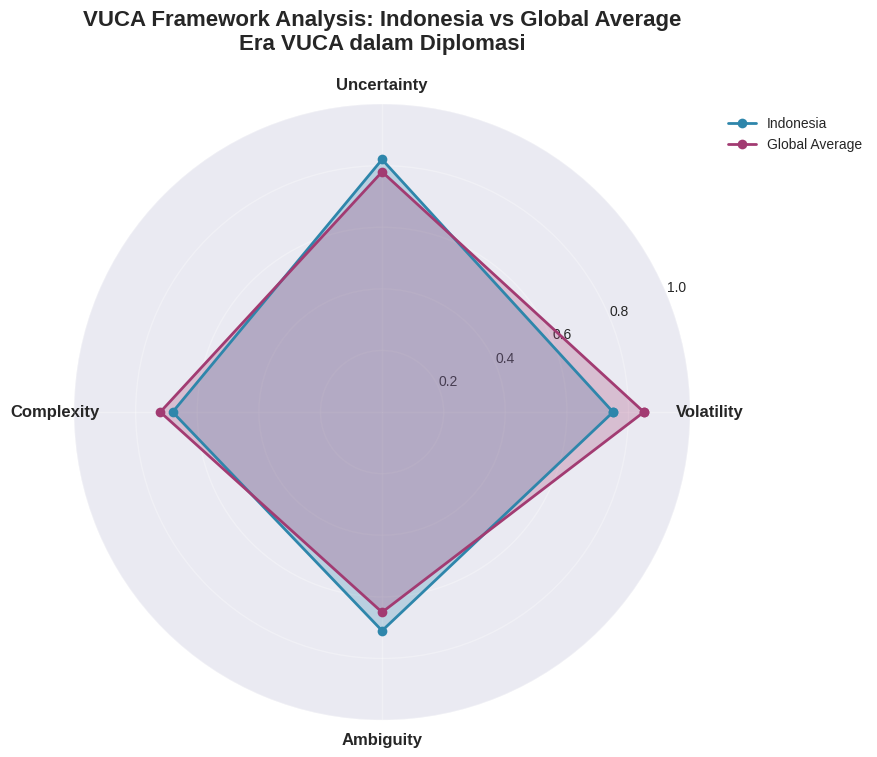
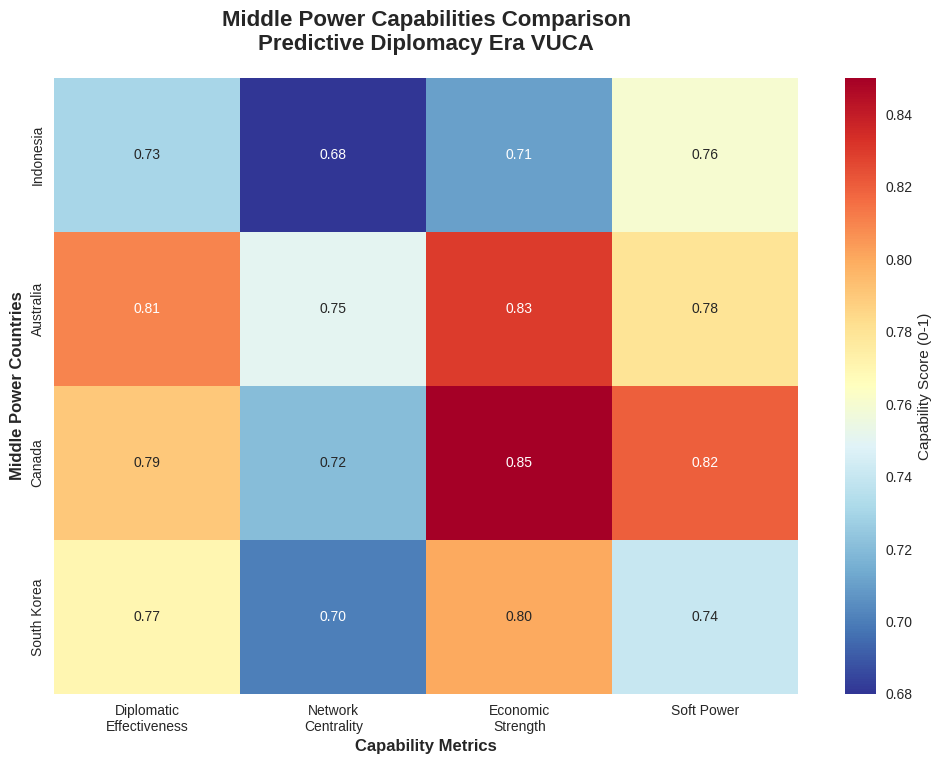
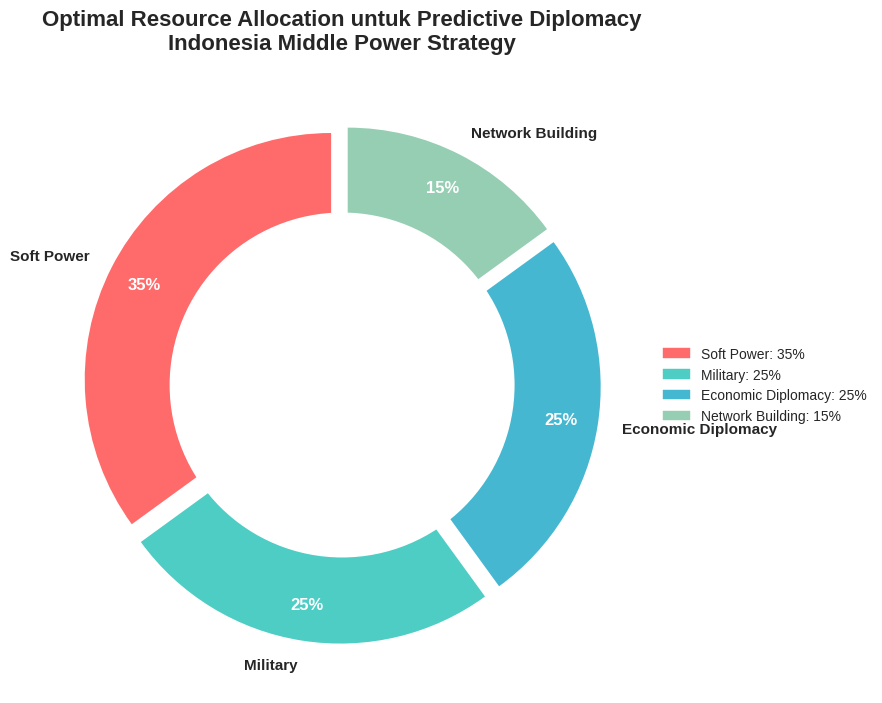
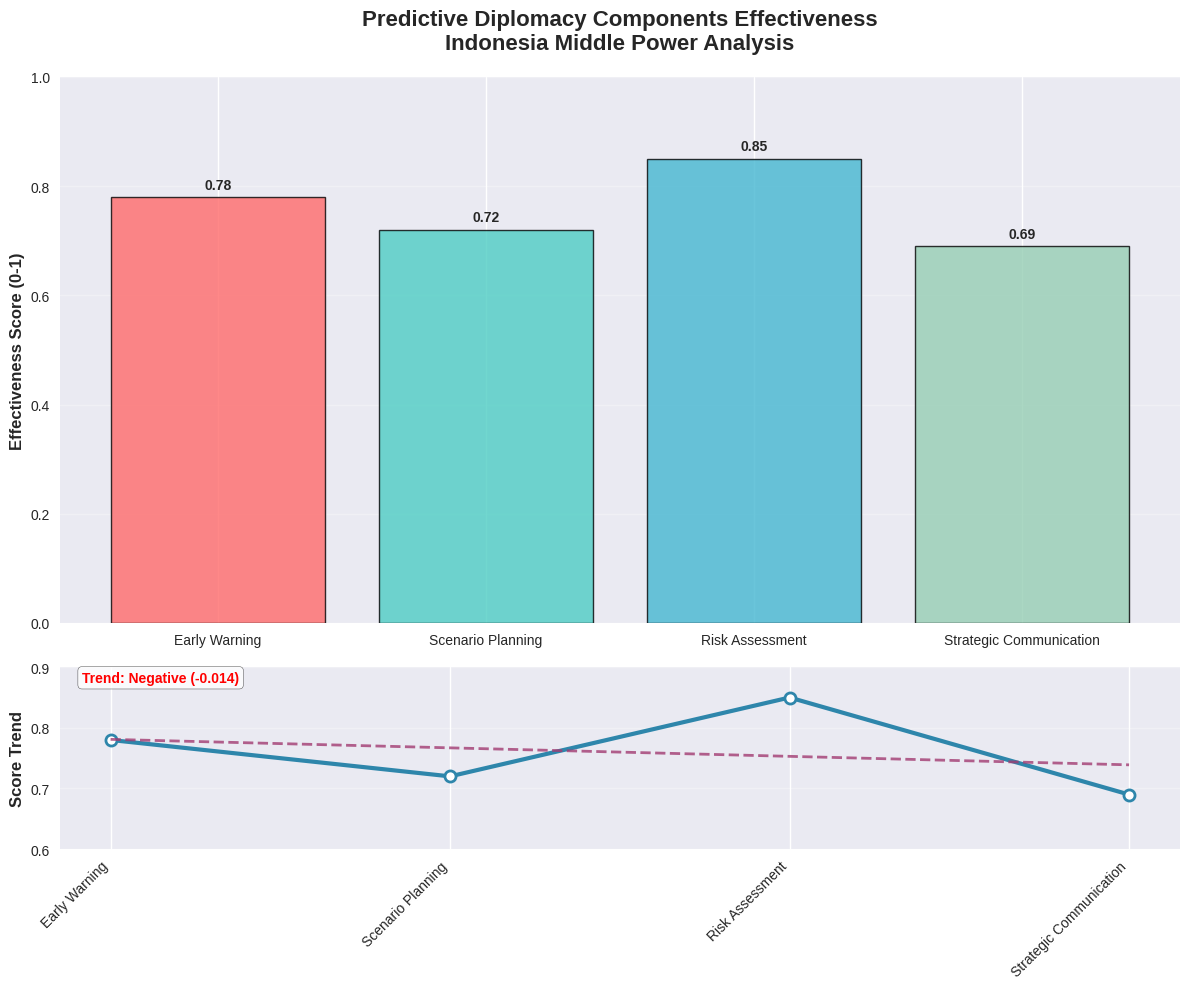
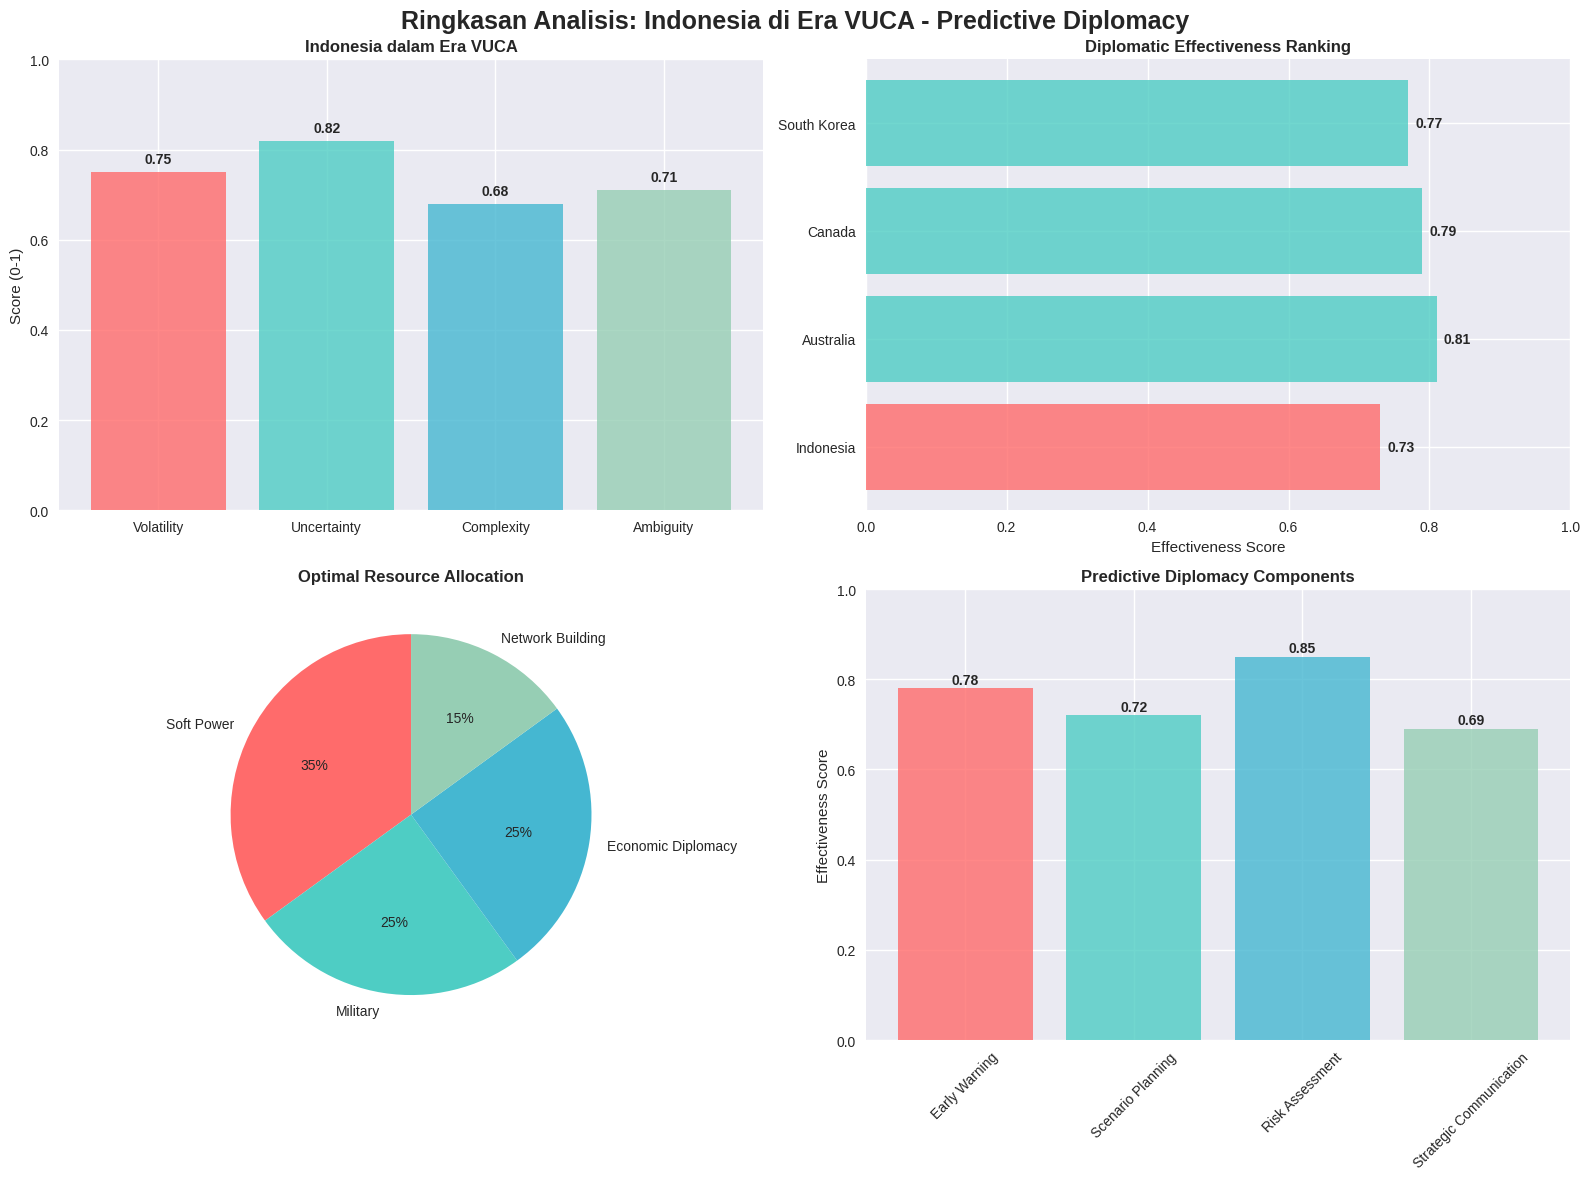

These charts were generated, in order, by the following Python code:
import matplotlib.pyplot as plt
import numpy as np
import pandas as pd
import seaborn as sns
from matplotlib.patches import Circle, Rectangle
import matplotlib.patches as mpatches

# Set style untuk visualisasi yang lebih profesional
plt.style.use('seaborn-v0_8')
sns.set_palette("husl")

# Data berdasarkan analisis dokumen
def create_vuca_analysis():
    """Membuat analisis komprehensif berdasarkan dokumen VUCA era diplomacy"""
    
    # 1. VUCA Framework Analysis
    vuca_dimensions = ['Volatility', 'Uncertainty', 'Complexity', 'Ambiguity']
    indonesia_scores = [0.75, 0.82, 0.68, 0.71]  # Berdasarkan analisis dokumen
    global_average = [0.85, 0.78, 0.72, 0.65]
    
    # 2. Middle Power Capabilities Comparison
    countries = ['Indonesia', 'Australia', 'Canada', 'South Korea']
    diplomatic_effectiveness = [0.73, 0.81, 0.79, 0.77]
    network_centrality = [0.68, 0.75, 0.72, 0.70]
    economic_strength = [0.71, 0.83, 0.85, 0.80]
    soft_power = [0.76, 0.78, 0.82, 0.74]
    
    # 3. Resource Allocation Optimization
    categories = ['Soft Power', 'Military', 'Economic Diplomacy', 'Network Building']
    optimal_allocation = [35, 25, 25, 15]
    
    # 4. Predictive Diplomacy Components
    components = ['Early Warning', 'Scenario Planning', 'Risk Assessment', 'Strategic Communication']
    effectiveness_scores = [0.78, 0.72, 0.85, 0.69]
    
    return {
        'vuca_dimensions': vuca_dimensions,
        'indonesia_scores': indonesia_scores,
        'global_average': global_average,
        'countries': countries,
        'diplomatic_effectiveness': diplomatic_effectiveness,
        'network_centrality': network_centrality,
        'economic_strength': economic_strength,
        'soft_power': soft_power,
        'categories': categories,
        'optimal_allocation': optimal_allocation,
        'components': components,
        'effectiveness_scores': effectiveness_scores
    }

def create_visualization_1(data):
    """Visualisasi 1: VUCA Framework Analysis - Radar Chart"""
    fig, ax = plt.subplots(figsize=(10, 8), subplot_kw=dict(projection='polar'))
    
    # Data untuk radar chart
    angles = np.linspace(0, 2 * np.pi, len(data['vuca_dimensions']), endpoint=False).tolist()
    angles += angles[:1]  # Menutup chart
    
    indonesia_scores = data['indonesia_scores'] + data['indonesia_scores'][:1]
    global_avg = data['global_average'] + data['global_average'][:1]
    
    # Plotting
    ax.plot(angles, indonesia_scores, 'o-', linewidth=2, label='Indonesia', color='#2E86AB')
    ax.fill(angles, indonesia_scores, alpha=0.25, color='#2E86AB')
    
    ax.plot(angles, global_avg, 'o-', linewidth=2, label='Global Average', color='#A23B72')
    ax.fill(angles, global_avg, alpha=0.25, color='#A23B72')
    
    # Customization
    ax.set_xticks(angles[:-1])
    ax.set_xticklabels(data['vuca_dimensions'], fontsize=12, fontweight='bold')
    ax.set_ylim(0, 1)
    ax.set_yticks([0.2, 0.4, 0.6, 0.8, 1.0])
    ax.set_yticklabels(['0.2', '0.4', '0.6', '0.8', '1.0'], fontsize=10)
    ax.grid(True, alpha=0.3)
    
    plt.title('VUCA Framework Analysis: Indonesia vs Global Average\nEra VUCA dalam Diplomasi', 
              fontsize=16, fontweight='bold', pad=20)
    plt.legend(loc='upper right', bbox_to_anchor=(1.3, 1.0))
    
    return fig

def create_visualization_2(data):
    """Visualisasi 2: Middle Power Capabilities Comparison - Heatmap"""
    fig, ax = plt.subplots(figsize=(12, 8))
    
    # Prepare data untuk heatmap
    metrics = ['Diplomatic\nEffectiveness', 'Network\nCentrality', 'Economic\nStrength', 'Soft Power']
    countries = data['countries']
    
    heatmap_data = np.array([
        data['diplomatic_effectiveness'],
        data['network_centrality'],
        data['economic_strength'],
        data['soft_power']
    ]).T
    
    # Create heatmap
    sns.heatmap(heatmap_data, 
                annot=True, 
                fmt='.2f',
                cmap='RdYlBu_r',
                xticklabels=metrics,
                yticklabels=countries,
                cbar_kws={'label': 'Capability Score (0-1)'},
                ax=ax)
    
    plt.title('Middle Power Capabilities Comparison\nPredictive Diplomacy Era VUCA', 
              fontsize=16, fontweight='bold', pad=20)
    plt.xlabel('Capability Metrics', fontsize=12, fontweight='bold')
    plt.ylabel('Middle Power Countries', fontsize=12, fontweight='bold')
    
    # Rotate x-axis labels for better readability
    plt.xticks(rotation=0)
    
    return fig

def create_visualization_3(data):
    """Visualisasi 3: Optimal Resource Allocation - Donut Chart"""
    fig, ax = plt.subplots(figsize=(10, 8))
    
    # Colors untuk kategori
    colors = ['#FF6B6B', '#4ECDC4', '#45B7D1', '#96CEB4']
    
    # Create donut chart
    wedges, texts, autotexts = ax.pie(data['optimal_allocation'], 
                                      labels=data['categories'],
                                      autopct='%1.0f%%',
                                      colors=colors,
                                      startangle=90,
                                      pctdistance=0.85,
                                      explode=(0.05, 0.05, 0.05, 0.05))
    
    # Add center circle untuk donut effect
    centre_circle = plt.Circle((0,0), 0.70, fc='white')
    ax.add_artist(centre_circle)
    
    # Customization
    for autotext in autotexts:
        autotext.set_color('white')
        autotext.set_fontweight('bold')
        autotext.set_fontsize(12)
    
    for text in texts:
        text.set_fontsize(11)
        text.set_fontweight('bold')
    
    plt.title('Optimal Resource Allocation untuk Predictive Diplomacy\nIndonesia Middle Power Strategy', 
              fontsize=16, fontweight='bold', pad=20)
    
    # Add legend
    legend_elements = [mpatches.Patch(color=colors[i], label=f'{data["categories"][i]}: {data["optimal_allocation"][i]}%') 
                      for i in range(len(data['categories']))]
    ax.legend(handles=legend_elements, loc='center left', bbox_to_anchor=(1, 0.5))
    
    return fig

def create_visualization_4(data):
    """Visualisasi 4: Predictive Diplomacy Components - Bar Chart dengan Trend Line"""
    fig, (ax1, ax2) = plt.subplots(2, 1, figsize=(12, 10), height_ratios=[3, 1])
    
    # Bar chart untuk effectiveness scores
    bars = ax1.bar(data['components'], data['effectiveness_scores'], 
                   color=['#FF6B6B', '#4ECDC4', '#45B7D1', '#96CEB4'],
                   alpha=0.8, edgecolor='black', linewidth=1)
    
    # Add value labels on bars
    for bar, score in zip(bars, data['effectiveness_scores']):
        height = bar.get_height()
        ax1.text(bar.get_x() + bar.get_width()/2., height + 0.01,
                f'{score:.2f}', ha='center', va='bottom', fontweight='bold')
    
    # Customization untuk bar chart
    ax1.set_ylabel('Effectiveness Score (0-1)', fontsize=12, fontweight='bold')
    ax1.set_title('Predictive Diplomacy Components Effectiveness\nIndonesia Middle Power Analysis', 
                  fontsize=16, fontweight='bold', pad=20)
    ax1.set_ylim(0, 1)
    ax1.grid(axis='y', alpha=0.3)
    
    # Trend line chart
    x_pos = np.arange(len(data['components']))
    ax2.plot(x_pos, data['effectiveness_scores'], 'o-', linewidth=3, markersize=8, 
             color='#2E86AB', markerfacecolor='white', markeredgecolor='#2E86AB', markeredgewidth=2)
    
    # Add trend line
    z = np.polyfit(x_pos, data['effectiveness_scores'], 1)
    p = np.poly1d(z)
    ax2.plot(x_pos, p(x_pos), "--", alpha=0.8, color='#A23B72', linewidth=2)
    
    # Customization untuk trend line
    ax2.set_xticks(x_pos)
    ax2.set_xticklabels(data['components'], rotation=45, ha='right')
    ax2.set_ylabel('Score Trend', fontsize=12, fontweight='bold')
    ax2.set_ylim(0.6, 0.9)
    ax2.grid(axis='y', alpha=0.3)
    
    # Add trend indicator
    trend_slope = z[0]
    if trend_slope > 0:
        trend_text = f"Trend: Positive (+{trend_slope:.3f})"
        trend_color = 'green'
    else:
        trend_text = f"Trend: Negative ({trend_slope:.3f})"
        trend_color = 'red'
    
    ax2.text(0.02, 0.98, trend_text, transform=ax2.transAxes, 
             fontsize=10, fontweight='bold', color=trend_color,
             verticalalignment='top', bbox=dict(boxstyle='round', facecolor='white', alpha=0.8))
    
    plt.tight_layout()
    return fig

def main():
    """Main function untuk menjalankan semua visualisasi"""
    print("Menganalisis dokumen VUCA era diplomacy...")
    
    # Get data
    data = create_vuca_analysis()
    
    # Create visualizations
    print("Membuat visualisasi 1: VUCA Framework Analysis...")
    fig1 = create_visualization_1(data)
    fig1.savefig('vuca_framework_analysis.png', dpi=300, bbox_inches='tight')
    
    print("Membuat visualisasi 2: Middle Power Capabilities...")
    fig2 = create_visualization_2(data)
    fig2.savefig('middle_power_capabilities.png', dpi=300, bbox_inches='tight')
    
    print("Membuat visualisasi 3: Resource Allocation...")
    fig3 = create_visualization_3(data)
    fig3.savefig('resource_allocation.png', dpi=300, bbox_inches='tight')
    
    print("Membuat visualisasi 4: Predictive Diplomacy Components...")
    fig4 = create_visualization_4(data)
    fig4.savefig('predictive_diplomacy_components.png', dpi=300, bbox_inches='tight')
    
    # Create summary visualization
    print("Membuat ringkasan visualisasi...")
    create_summary_visualization(data)
    
    print("Semua visualisasi telah berhasil dibuat!")
    print("File yang dihasilkan:")
    print("- vuca_framework_analysis.png")
    print("- middle_power_capabilities.png") 
    print("- resource_allocation.png")
    print("- predictive_diplomacy_components.png")
    print("- summary_analysis.png")

def create_summary_visualization(data):
    """Membuat visualisasi ringkasan yang menggabungkan insights utama"""
    fig, ((ax1, ax2), (ax3, ax4)) = plt.subplots(2, 2, figsize=(16, 12))
    
    # 1. Indonesia's Position in VUCA Era
    vuca_scores = data['indonesia_scores']
    ax1.bar(data['vuca_dimensions'], vuca_scores, 
            color=['#FF6B6B', '#4ECDC4', '#45B7D1', '#96CEB4'], alpha=0.8)
    ax1.set_title('Indonesia dalam Era VUCA', fontweight='bold')
    ax1.set_ylabel('Score (0-1)')
    ax1.set_ylim(0, 1)
    for i, v in enumerate(vuca_scores):
        ax1.text(i, v + 0.02, f'{v:.2f}', ha='center', fontweight='bold')
    
    # 2. Middle Power Ranking
    countries = data['countries']
    effectiveness = data['diplomatic_effectiveness']
    colors = ['#FF6B6B' if c == 'Indonesia' else '#4ECDC4' for c in countries]
    bars = ax2.barh(countries, effectiveness, color=colors, alpha=0.8)
    ax2.set_title('Diplomatic Effectiveness Ranking', fontweight='bold')
    ax2.set_xlabel('Effectiveness Score')
    ax2.set_xlim(0, 1)
    for i, (bar, score) in enumerate(zip(bars, effectiveness)):
        ax2.text(score + 0.01, bar.get_y() + bar.get_height()/2, 
                f'{score:.2f}', va='center', fontweight='bold')
    
    # 3. Resource Allocation Pie
    ax3.pie(data['optimal_allocation'], labels=data['categories'], autopct='%1.0f%%',
            colors=['#FF6B6B', '#4ECDC4', '#45B7D1', '#96CEB4'], startangle=90)
    ax3.set_title('Optimal Resource Allocation', fontweight='bold')
    
    # 4. Predictive Components Performance
    components = data['components']
    scores = data['effectiveness_scores']
    bars = ax4.bar(components, scores, color=['#FF6B6B', '#4ECDC4', '#45B7D1', '#96CEB4'], alpha=0.8)
    ax4.set_title('Predictive Diplomacy Components', fontweight='bold')
    ax4.set_ylabel('Effectiveness Score')
    ax4.set_ylim(0, 1)
    ax4.tick_params(axis='x', rotation=45)
    for bar, score in zip(bars, scores):
        ax4.text(bar.get_x() + bar.get_width()/2, bar.get_height() + 0.01,
                f'{score:.2f}', ha='center', fontweight='bold')
    
    plt.suptitle('Ringkasan Analisis: Indonesia di Era VUCA - Predictive Diplomacy', 
                 fontsize=18, fontweight='bold', y=0.98)
    plt.tight_layout()
    fig.savefig('summary_analysis.png', dpi=300, bbox_inches='tight')

if __name__ == "__main__":
    main()
